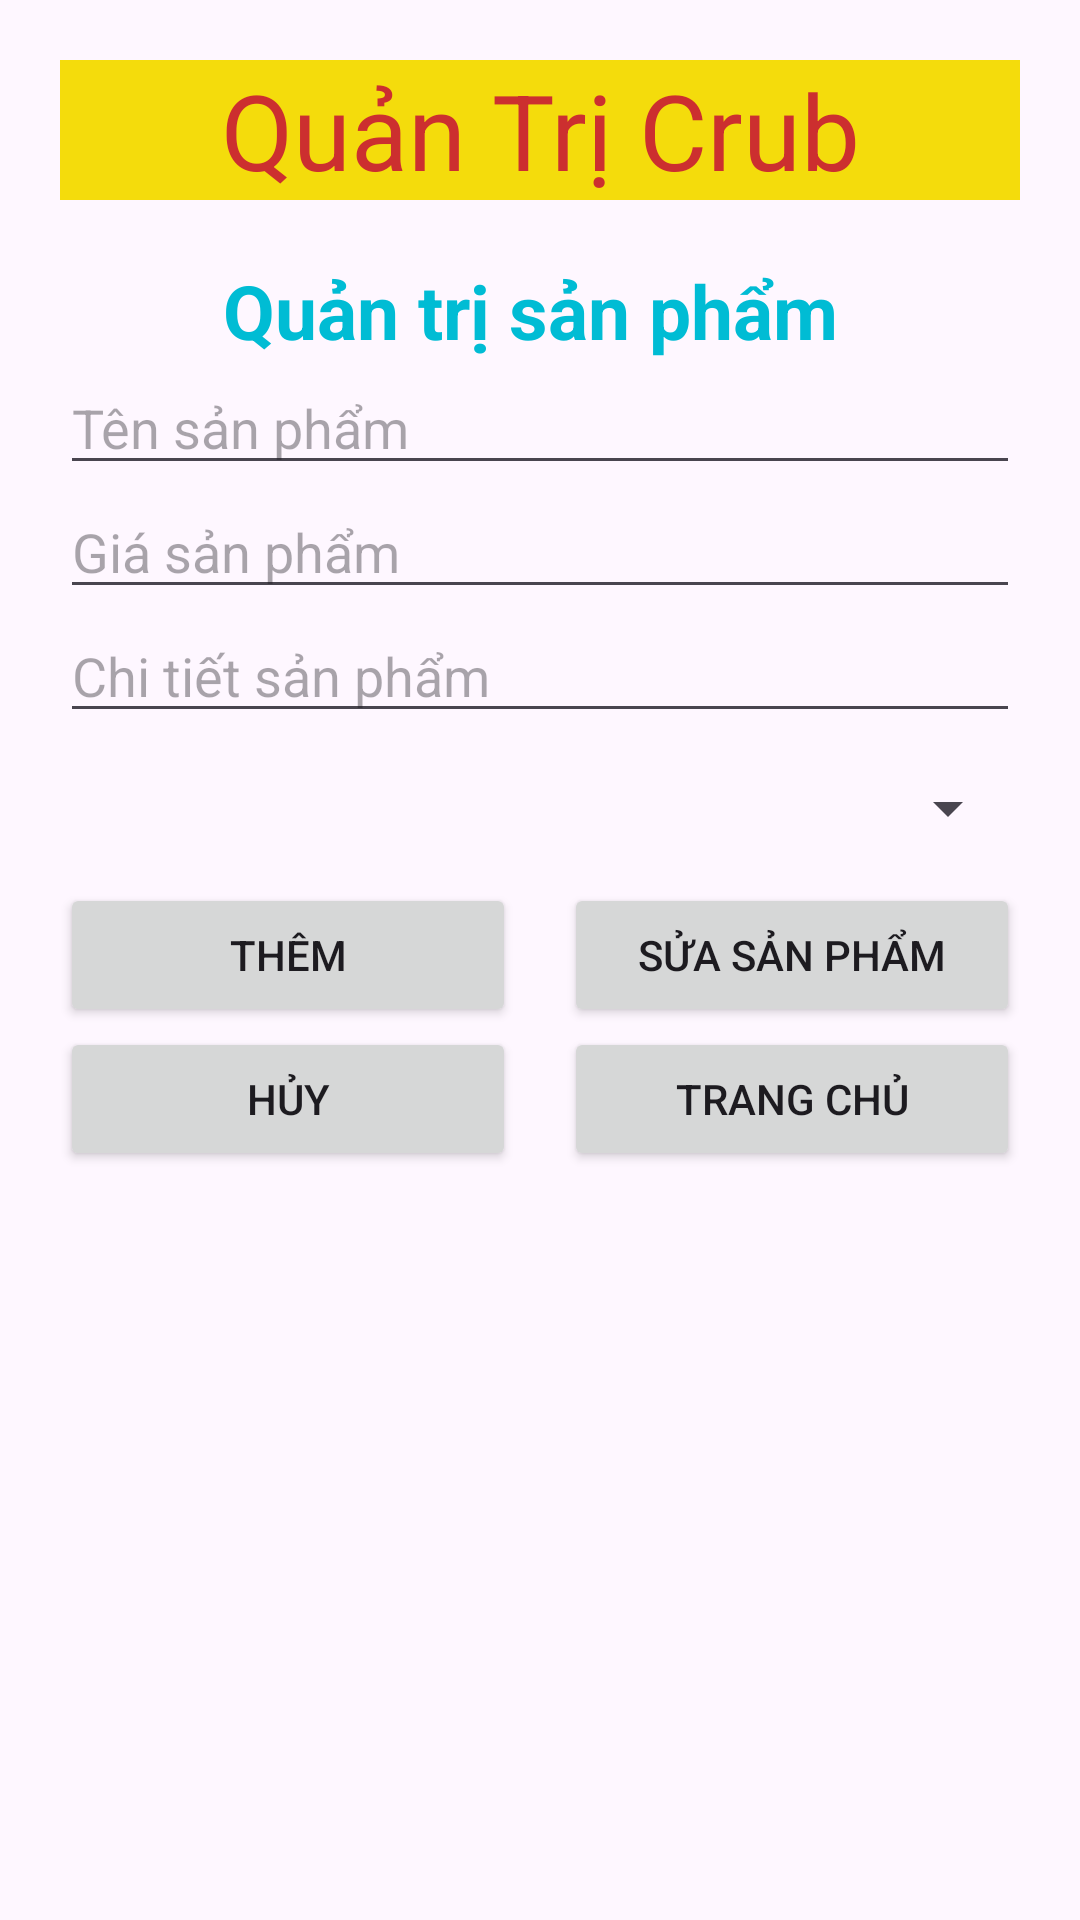

Layout XML and referenced resources for this Android screen:
<!-- AndroidManifest.xml: application theme Theme.DoAn -->
<!-- res/layout/activity_main_themsanpham.xml -->
<LinearLayout xmlns:android="http://schemas.android.com/apk/res/android"
    android:layout_width="match_parent"
    android:layout_height="match_parent"
    android:orientation="vertical"

    android:padding="20dp">
    <TextView
        android:layout_width="match_parent"
        android:layout_height="wrap_content"
        android:background="#F4DC0C"
        android:gravity="center"
        android:text="Quản Trị Crub"
        android:textColor="#CC2F2F"
        android:textSize="35sp"></TextView>
    <TextView
        android:layout_width="match_parent"
        android:layout_height="wrap_content"
        android:layout_marginTop="20dp"
        android:gravity="center"
        android:text="Quản trị sản phẩm "
        android:textColor="#00BCD4"
        android:textSize="25sp"
        android:textStyle="bold"></TextView>
    <EditText
        android:id="@+id/edtTen"
        android:layout_width="match_parent"
        android:layout_height="wrap_content"
        android:hint="Tên sản phẩm"></EditText>
    <EditText
        android:id="@+id/edtGia"
        android:layout_width="match_parent"
        android:layout_height="wrap_content"
        android:hint="Giá sản phẩm"></EditText>
    <EditText
        android:id="@+id/edtChiTiet"
        android:layout_width="match_parent"
        android:layout_height="wrap_content"
        android:hint="Chi tiết sản phẩm"
        android:inputType="textMultiLine"
        android:scrollbars="vertical"
        android:lineHeight="@dimen/define_dimen_30"
        ></EditText>

    <Spinner
        android:id="@+id/spProductType"
        android:layout_width="match_parent"
        android:layout_height="50dp">

    </Spinner>
    <LinearLayout
        android:layout_width="match_parent"
        android:layout_height="wrap_content"
        android:gravity="center"
        android:orientation="horizontal">
        <Button
            android:id="@+id/btnThem"
            android:width="0dp"
            android:layout_width="wrap_content"
            android:layout_height="wrap_content"
            android:layout_weight="1"
            android:text="Thêm"></Button>
        <View
            android:layout_width="16dp"
            android:layout_height="match_parent"></View>
        <Button
            android:id="@+id/btnLuu"
            android:width="0dp"
            android:layout_weight="1"
            android:layout_width="wrap_content"
            android:layout_height="wrap_content"
            android:text="Sửa sản phẩm"
            ></Button>
    </LinearLayout>
    <LinearLayout
        android:layout_width="match_parent"
        android:layout_height="wrap_content"
        android:gravity="center"
        android:orientation="horizontal">

        <Button
            android:id="@+id/btn_huy"
            android:width="0dp"
            android:layout_width="wrap_content"
            android:layout_height="wrap_content"
            android:layout_weight="1"
            android:text="Hủy" />
        <View
            android:layout_width="16dp"
            android:layout_height="match_parent"></View>
        <Button
            android:id="@+id/btn_TrangChu"
            android:width="0dp"
            android:layout_weight="1"
            android:layout_width="wrap_content"
            android:layout_height="wrap_content"
            android:text="Trang Chủ"
            ></Button>

    </LinearLayout>
    <ListView
        android:id="@+id/lvProductList"
        android:layout_width="match_parent"
        android:layout_height="match_parent"
        android:layout_marginTop="20dp"></ListView>

</LinearLayout>
<!-- resources referenced by this layout -->
<resources>
  <style name="Theme.DoAn" parent="Base.Theme.DoAn" />
  <style name="Base.Theme.DoAn" parent="Theme.Material3.DayNight.NoActionBar">
          
          
  
      </style>
</resources>
